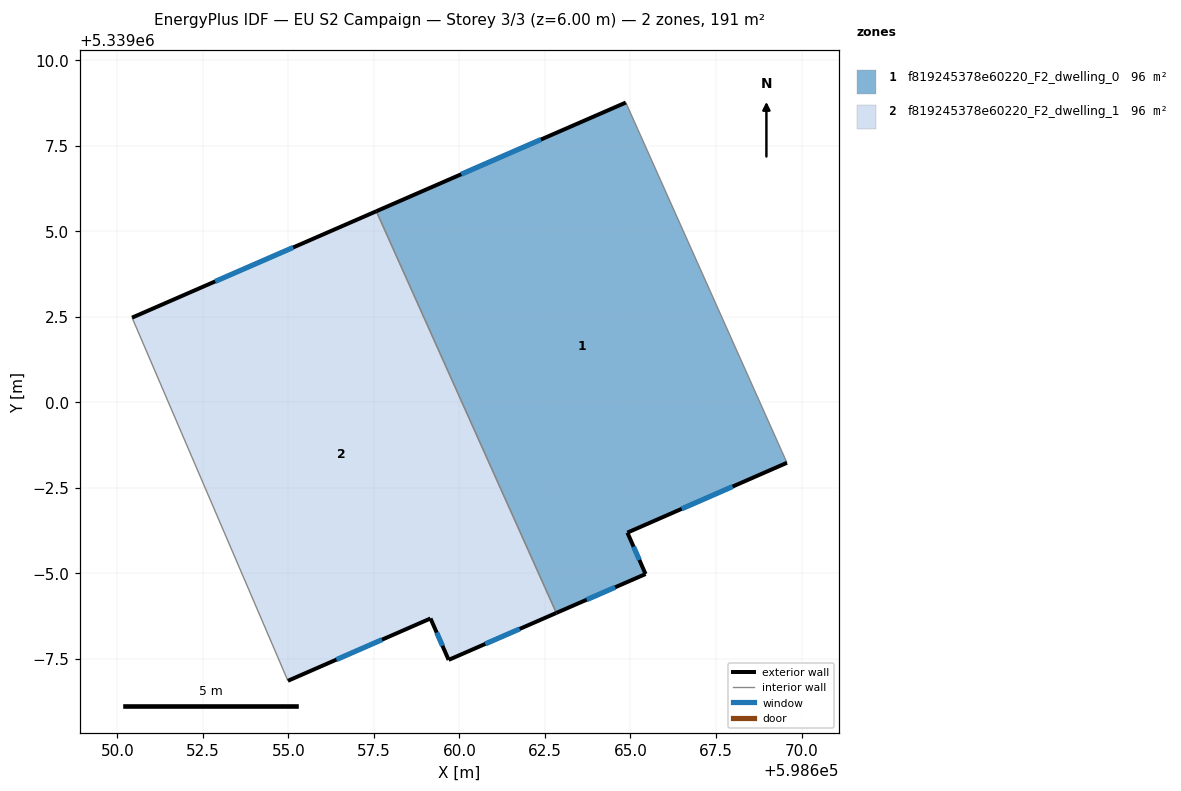
=== STOREY PLAN SPEC (per zone: floor XY polygon, exterior-wall plan segments, windows/doors) ===
zone 1: f819245378e60220_F2_dwelling_0  (95.5 m²)
  floor: (598664.86, 5339008.76) (598669.57, 5338998.23) (598664.91, 5338996.19) (598665.44, 5338994.98) (598662.83, 5338993.84) (598657.57, 5339005.58)
  exterior wall: (598664.86, 5339008.76) – (598657.57, 5339005.58)  [8.0 m]
    window: (598662.38, 5339007.68) – (598660.05, 5339006.66)  [2.4 m²]
  exterior wall: (598664.91, 5338996.19) – (598669.57, 5338998.23)  [5.1 m]
    window: (598666.50, 5338996.88) – (598667.99, 5338997.54)  [1.6 m²]
  exterior wall: (598665.44, 5338994.98) – (598664.91, 5338996.19)  [1.3 m]
    window: (598665.26, 5338995.39) – (598665.09, 5338995.78)  [0.4 m²]
  exterior wall: (598662.83, 5338993.84) – (598665.44, 5338994.98)  [2.8 m]
    window: (598663.72, 5338994.23) – (598664.55, 5338994.59)  [0.9 m²]
  interior walls: 2
zone 2: f819245378e60220_F2_dwelling_1  (95.5 m²)
  floor: (598657.57, 5339005.58) (598662.83, 5338993.84) (598659.69, 5338992.47) (598659.16, 5338993.68) (598654.99, 5338991.86) (598650.43, 5339002.47)
  exterior wall: (598657.57, 5339005.58) – (598650.43, 5339002.47)  [7.8 m]
    window: (598655.14, 5339004.52) – (598652.86, 5339003.53)  [2.4 m²]
  exterior wall: (598659.69, 5338992.47) – (598662.83, 5338993.84)  [3.4 m]
    window: (598660.76, 5338992.94) – (598661.76, 5338993.37)  [1.1 m²]
  exterior wall: (598659.16, 5338993.68) – (598659.69, 5338992.47)  [1.3 m]
    window: (598659.34, 5338993.27) – (598659.50, 5338992.88)  [0.4 m²]
  exterior wall: (598654.99, 5338991.86) – (598659.16, 5338993.68)  [4.5 m]
    window: (598656.41, 5338992.48) – (598657.74, 5338993.06)  [1.4 m²]
  interior walls: 2

=== DERIVED (storey summary) ===
Building: EU S2 Campaign
Storey: 3 of 3  (floor level z = 6.00 m)
Storey gross floor area: 191.1 m²
Zones on this storey: 2
  - f819245378e60220_F2_dwelling_0: floor 95.5 m²; exterior wall 17.2 m (51.6 m²); 4 window(s) 5.3 m²; WWR 10.2%
  - f819245378e60220_F2_dwelling_1: floor 95.5 m²; exterior wall 17.1 m (51.3 m²); 4 window(s) 5.2 m²; WWR 10.2%
Zone adjacency (shared interzone walls):
  - f819245378e60220_F2_dwelling_0 ↔ f819245378e60220_F2_dwelling_1